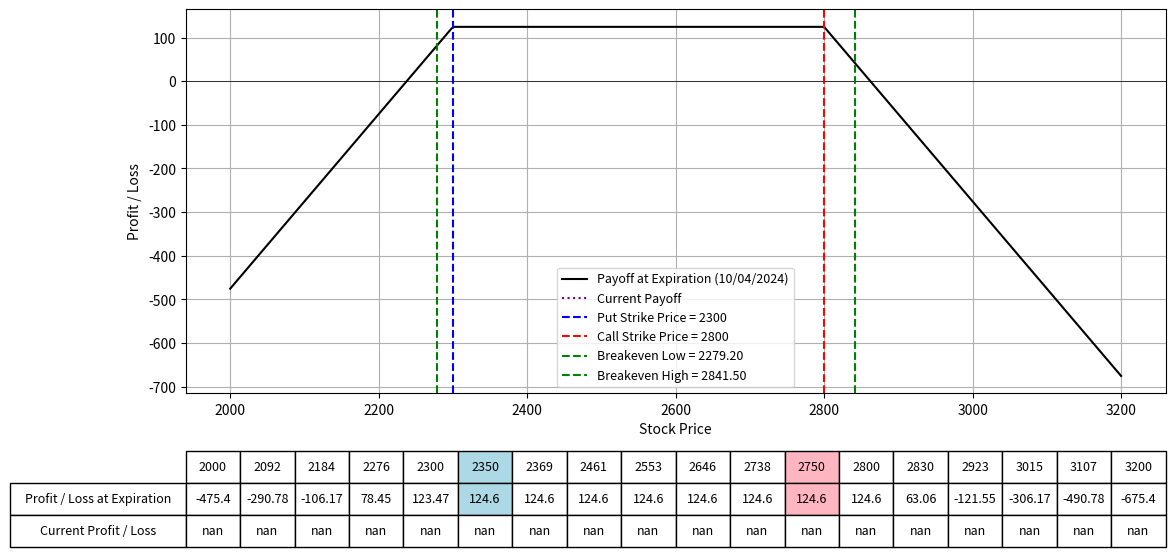

This figure's Python source:
import numpy as np
import matplotlib.pyplot as plt
from scipy.stats import norm
from datetime import datetime

# Black-Scholes formula for call option price
def black_scholes_call(S, K, T, r, sigma):
    d1 = (np.log(S / K) + (r + 0.5 * sigma**2) * T) / (sigma * np.sqrt(T))
    d2 = d1 - sigma * np.sqrt(T)
    call_price = (S * norm.cdf(d1) - K * np.exp(-r * T) * norm.cdf(d2))
    return call_price

# Black-Scholes formula for put option price
def black_scholes_put(S, K, T, r, sigma):
    d1 = (np.log(S / K) + (r + 0.5 * sigma**2) * T) / (sigma * np.sqrt(T))
    d2 = d1 - sigma * np.sqrt(T)
    put_price = (K * np.exp(-r * T) * norm.cdf(-d2) - S * norm.cdf(-d1))
    return put_price

# Define the parameters for the option strategy
lower_range = 2000
upper_range = 3200
expiration_date = "10/04/2024"  # Expiration date of all options
upper_price = 2750
lower_price = 2350
K_put = 2300  # Strike price for the short put
K_call = 2800  # Strike price for the short call
IV = 0.64  # Implied Volatility for options
premium_received_put = 20.8  # Premium received for short put
premium_received_call = 41.5  # Premium received for short call
num_contracts_put = 2  # Number of contracts for the put option
num_contracts_call = 2  # Number of contracts for the call option

r = 0.01  # Risk-free rate
S = np.linspace(lower_range, upper_range, 400)  # Range of stock prices

# Calculate the time to expiration for the options
date1 = datetime.strptime(expiration_date, "%m/%d/%Y")
today = datetime.today()
T = (date1 - today).days / 365.0  # Time to expiration in years

# Calculate the price for the options today
call_price_today = black_scholes_call(S, K_call, T, r, IV)
put_price_today = black_scholes_put(S, K_put, T, r, IV)

# Calculate the payoff for the short call and short put at expiration
payoff_short_call = (premium_received_call - np.maximum(S - K_call, 0)) * num_contracts_call
payoff_short_put = (premium_received_put - np.maximum(K_put - S, 0)) * num_contracts_put
payoff_strategy = payoff_short_call + payoff_short_put

# Calculate the current payoff for today
current_payoff = ((premium_received_put - put_price_today) * num_contracts_put +
                  (premium_received_call - call_price_today) * num_contracts_call)

# Calculate the total premium received
total_premium_received_put = premium_received_put * num_contracts_put
total_premium_received_call = premium_received_call * num_contracts_call
total_premium_net = total_premium_received_put + total_premium_received_call

# Calculate the breakeven prices
breakeven_price_low = K_put - (total_premium_received_put / num_contracts_put)
breakeven_price_high = K_call + (total_premium_received_call / num_contracts_call)

# Plotting the payoffs
fig, ax = plt.subplots(figsize=(14, 8))
ax.plot(S, payoff_strategy, label=f'Payoff at Expiration ({expiration_date})', color='black')
ax.plot(S, current_payoff, label='Current Payoff', linestyle='dotted', color='purple')
ax.set_xlabel("Stock Price")
ax.set_ylabel("Profit / Loss")
ax.axhline(0, color='black', lw=0.5)
ax.axvline(K_put, color='blue', linestyle='--', label=f"Put Strike Price = {K_put}")
ax.axvline(K_call, color='red', linestyle='--', label=f"Call Strike Price = {K_call}")
ax.axvline(breakeven_price_low, color='green', linestyle='--', label=f"Breakeven Low = {breakeven_price_low:.2f}")
ax.axvline(breakeven_price_high, color='green', linestyle='--', label=f"Breakeven High = {breakeven_price_high:.2f}")
ax.legend(fontsize=9)
ax.grid(True)

# Selecting specific prices for the table
table_prices = np.linspace(lower_range, upper_range, 14)
table_prices = np.append(table_prices, [K_put, K_call, upper_price, lower_price])
table_prices = np.unique(np.sort(table_prices))  # Ensure sorted and unique values

# Interpolating payoffs at these prices
table_payoffs = np.interp(table_prices, S, payoff_strategy)  # Interpolating payoffs at these prices
table_current_payoffs = np.interp(table_prices, S, current_payoff)  # Interpolating current payoffs at these prices

# Adding a table at the bottom of the plot
table = plt.table(cellText=[np.round(table_payoffs, 2), np.round(table_current_payoffs, 2)],
                  rowLabels=['Profit / Loss at Expiration', 'Current Profit / Loss'],
                  colLabels=table_prices.astype(int),
                  cellLoc='center',
                  rowLoc='center',
                  loc='bottom',
                  bbox=[0.0, -0.4, 1, 0.25])  # Adjust bbox to fit within figure

# Highlighting the columns for K_put, K_call and breakeven prices
highlight_strikes = [upper_price, lower_price]
colors = ['#FFB6C1', '#ADD8E6', '#98FB98']
for col in range(len(table_prices)):
    if table_prices[col] in highlight_strikes:
        table[(0, col)].set_facecolor(colors[highlight_strikes.index(table_prices[col])])
        table[(1, col)].set_facecolor(colors[highlight_strikes.index(table_prices[col])])

plt.subplots_adjust(left=0.2, bottom=0.4)
plt.show()
